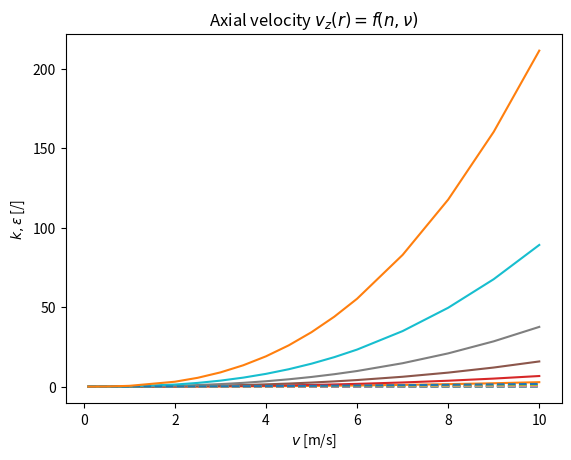

Source code (Python): (Note: this script raises an exception after producing the figure.)
"""
[redacted]

  This is free software; you can redistribute it and/or modify it
  under the terms of the GNU Lesser General Public License as
  published by the Free Software Foundation; either version 3.0 of
  the License, or (at your option) any later version.

  This software is distributed in the hope that it will be useful,
  but WITHOUT ANY WARRANTY; without even the implied warranty of
  MERCHANTABILITY or FITNESS FOR A PARTICULAR PURPOSE. See the GNU
  Lesser General Public License for more details.

  You should have received a copy of the GNU Lesser General Public
  License along with this software; if not, write to the Free
  Software Foundation, Inc., 51 Franklin St, Fifth Floor, Boston, MA
  02110-1301 USA, or see the FSF site: http://www.fsf.org.

  Version:
      2017-12-06 DWW
"""


def initialTurbulenceEnergyAndDissipation(v, D, nu):
    """
    Turbulence kinetic energy and dissipation rate

    Args:
        v (float):
            axial component of velocity [m/s]

        D (float):
            inner pipe diameter [m]

        nu (float):
            kinematic viscosity [m^2/s]

    Returns:
        k_turb (float):
            turbulent kinetic energy [m^2/s^2]

        eps_turb (float):
            turbulence dissipation rate [m/s^2]
    """
    C_u = 0.09                              # turbulence model constant [m/s^2]
    Re = v * D / nu                         # Reynolds number [/]
    I = 0.16 * Re**-0.125                   # turbulence intensity [/]
    l = 0.07 * D                            # turbulence length scale [m]
    k_turb = 1.5 * (v * I)**2               # turb. kinetic energy [m^2/s^2]
    eps_turb = C_u**0.75 * k_turb**1.5 / l  # turb. dissipation rate [m/s^2]
    return k_turb, eps_turb

    
# Example #####################################################################
    
if __name__ == '__main__':
    import numpy as np
    import matplotlib.pyplot as plt

    D = 25e-3
    nu = 1e-6
    v_seq = [0.1, 0.2, 0.5, 1, 2, 2.5, 3, 3.5, 4, 4.5, 5, 5.5, 6, 7, 8, 9, 10]
    nu_seq = [1E-7, 1e-6, 1e-5, 1e-4, 1e-3, 1e-2]


    for nu in nu_seq:
        kk, ee = [], []
        for v in v_seq:
            k, eps = initialTurbulenceEnergyAndDissipation(v, D, nu)
            kk.append(k)
            ee.append(eps)
        plt.plot(v_seq, kk, ls='--', label=r'$k(\nu:'+str(nu*1e6)+')$')
        plt.plot(v_seq, ee, label=r'$\varepsilon(\nu:'+str(nu*1e6)+')$')
    fontsize = 12
    plt.title(r'Axial velocity $v_z(r) = f(n, \nu)$')
    plt.rcParams.update({'font.size': fontsize})
    plt.rcParams['legend.fontsize'] = fontsize
    plt.xlabel('$v$ [m/s]')
    plt.ylabel(r'$k, \varepsilon$ [/]')
    plt.yscale('log', nonposy='clip')
    plt.grid()
    plt.legend(bbox_to_anchor=(1.1, 1.03), loc='upper left')
    plt.show()

    # same as above, y-axis is linear
    for nu in nu_seq:
        kk, ee = [], []
        for v in v_seq:
            k, eps = initialTurbulenceEnergyAndDissipation(v, D, nu)
            kk.append(k)
            ee.append(eps)
        plt.plot(v_seq, kk, ls='--', label=r'$k(\nu:'+str(nu*1e6)+')$')
        # plt.plot(v_seq, ee, label=r'$\varepsilon(\nu:'+str(nu*1e6)+')$')
    fontsize = 12
    plt.title(r'Axial velocity $v_z(r) = f(n, \nu)$')
    plt.rcParams.update({'font.size': fontsize})
    plt.rcParams['legend.fontsize'] = fontsize
    plt.xlabel('$v$ [m/s]')
    plt.ylabel(r'$k, \varepsilon$ [/]')
    plt.grid()
    plt.legend(bbox_to_anchor=(1.1, 1.03), loc='upper left')
    plt.show()
    
    
    